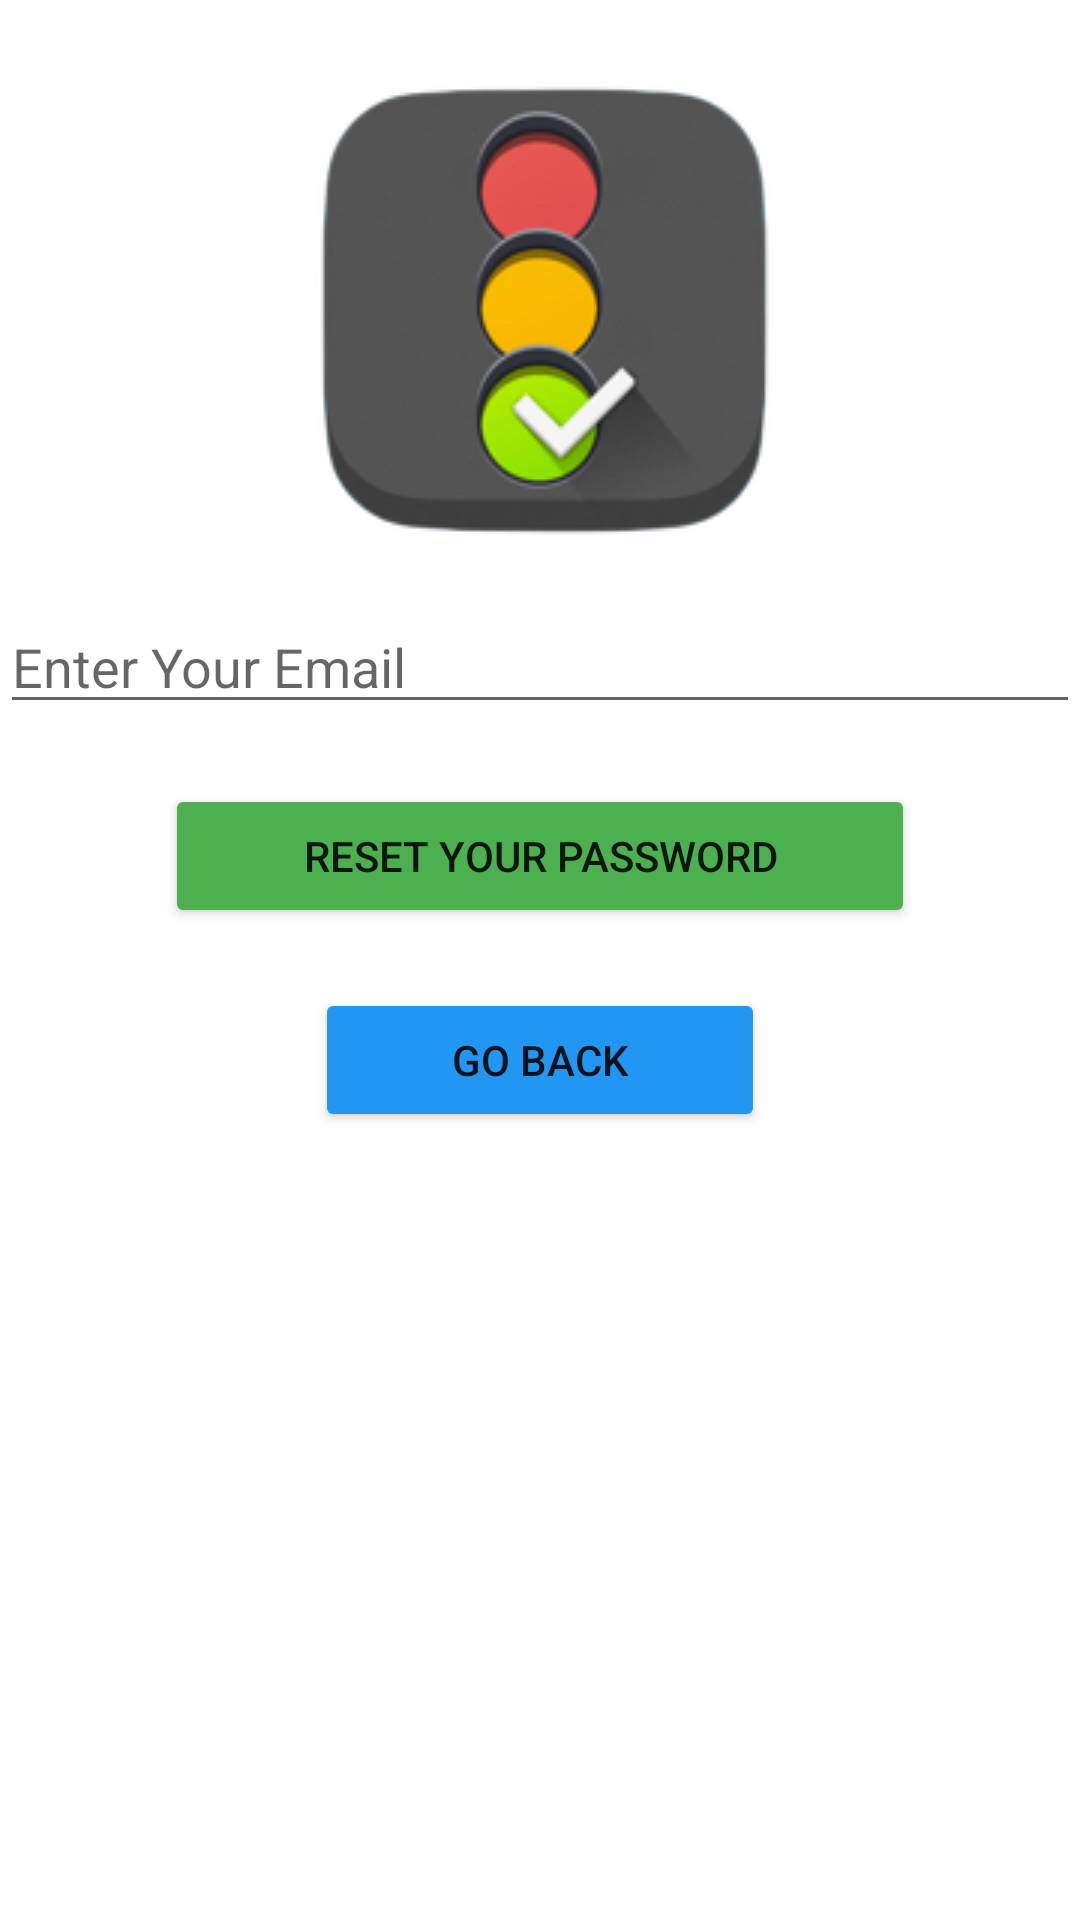

This screen was rendered from an Android layout file. Write that file and the resources it references.
<!-- AndroidManifest.xml: application theme Theme.QuizzingApp -->
<!-- res/layout/activity_forgot_password.xml -->
<?xml version="1.0" encoding="utf-8"?>
<LinearLayout xmlns:android="http://schemas.android.com/apk/res/android"
    xmlns:app="http://schemas.android.com/apk/res-auto"
    xmlns:tools="http://schemas.android.com/tools"
    android:layout_width="match_parent"
    android:layout_height="match_parent"
    android:orientation="vertical"
    tools:context=".ForgotPassword"
    android:layout_margin="40dp">

    <ImageView
        android:id="@+id/imageView"
        android:layout_width="match_parent"
        android:layout_height="wrap_content"
        app:srcCompat="@drawable/logoo" />

    <EditText
        android:id="@+id/email"
        android:layout_width="match_parent"
        android:layout_height="wrap_content"
        android:ems="10"
        android:hint="Enter Your Email"
        android:inputType="textEmailAddress" />

    <Button
        android:id="@+id/reset"
        android:layout_width="250dp"
        android:layout_height="wrap_content"
        android:backgroundTint="#4CAF50"
        android:layout_marginTop="20dp"
        android:text="Reset your password"
        android:layout_gravity="center"/>
    <Button
        android:id="@+id/goback"
        android:layout_width="150dp"
        android:layout_height="wrap_content"
        android:backgroundTint="#2196F3"
        android:layout_marginTop="20dp"
        android:text="Go Back"
        android:layout_gravity="center"/>

</LinearLayout>
<!-- resources referenced by this layout -->
<resources>
  <!-- drawable logoo: png bitmap (drawable, 27291 bytes) -->
  <style name="Theme.QuizzingApp" parent="Theme.MaterialComponents.DayNight.NoActionBar">
          
          <item name="colorPrimary">@color/purple_500</item>
          <item name="colorPrimaryVariant">@color/purple_700</item>
          <item name="colorOnPrimary">@color/white</item>
          
          <item name="colorSecondary">@color/teal_200</item>
          <item name="colorSecondaryVariant">@color/teal_700</item>
          <item name="colorOnSecondary">@color/black</item>
          
          <item name="android:statusBarColor" tools:targetApi="l">?attr/colorPrimaryVariant</item>
          
      </style>
  <!-- not gathered from this repository: default colours our renderer supplied (Android Studio template values) -->
  <color name="purple_500">#FF6200EE</color>
  <color name="purple_700">#FF3700B3</color>
  <color name="teal_200">#FF03DAC5</color>
  <color name="teal_700">#FF018786</color>
  <color name="black">#FF000000</color>
  <color name="white">#FFFFFFFF</color>
</resources>
